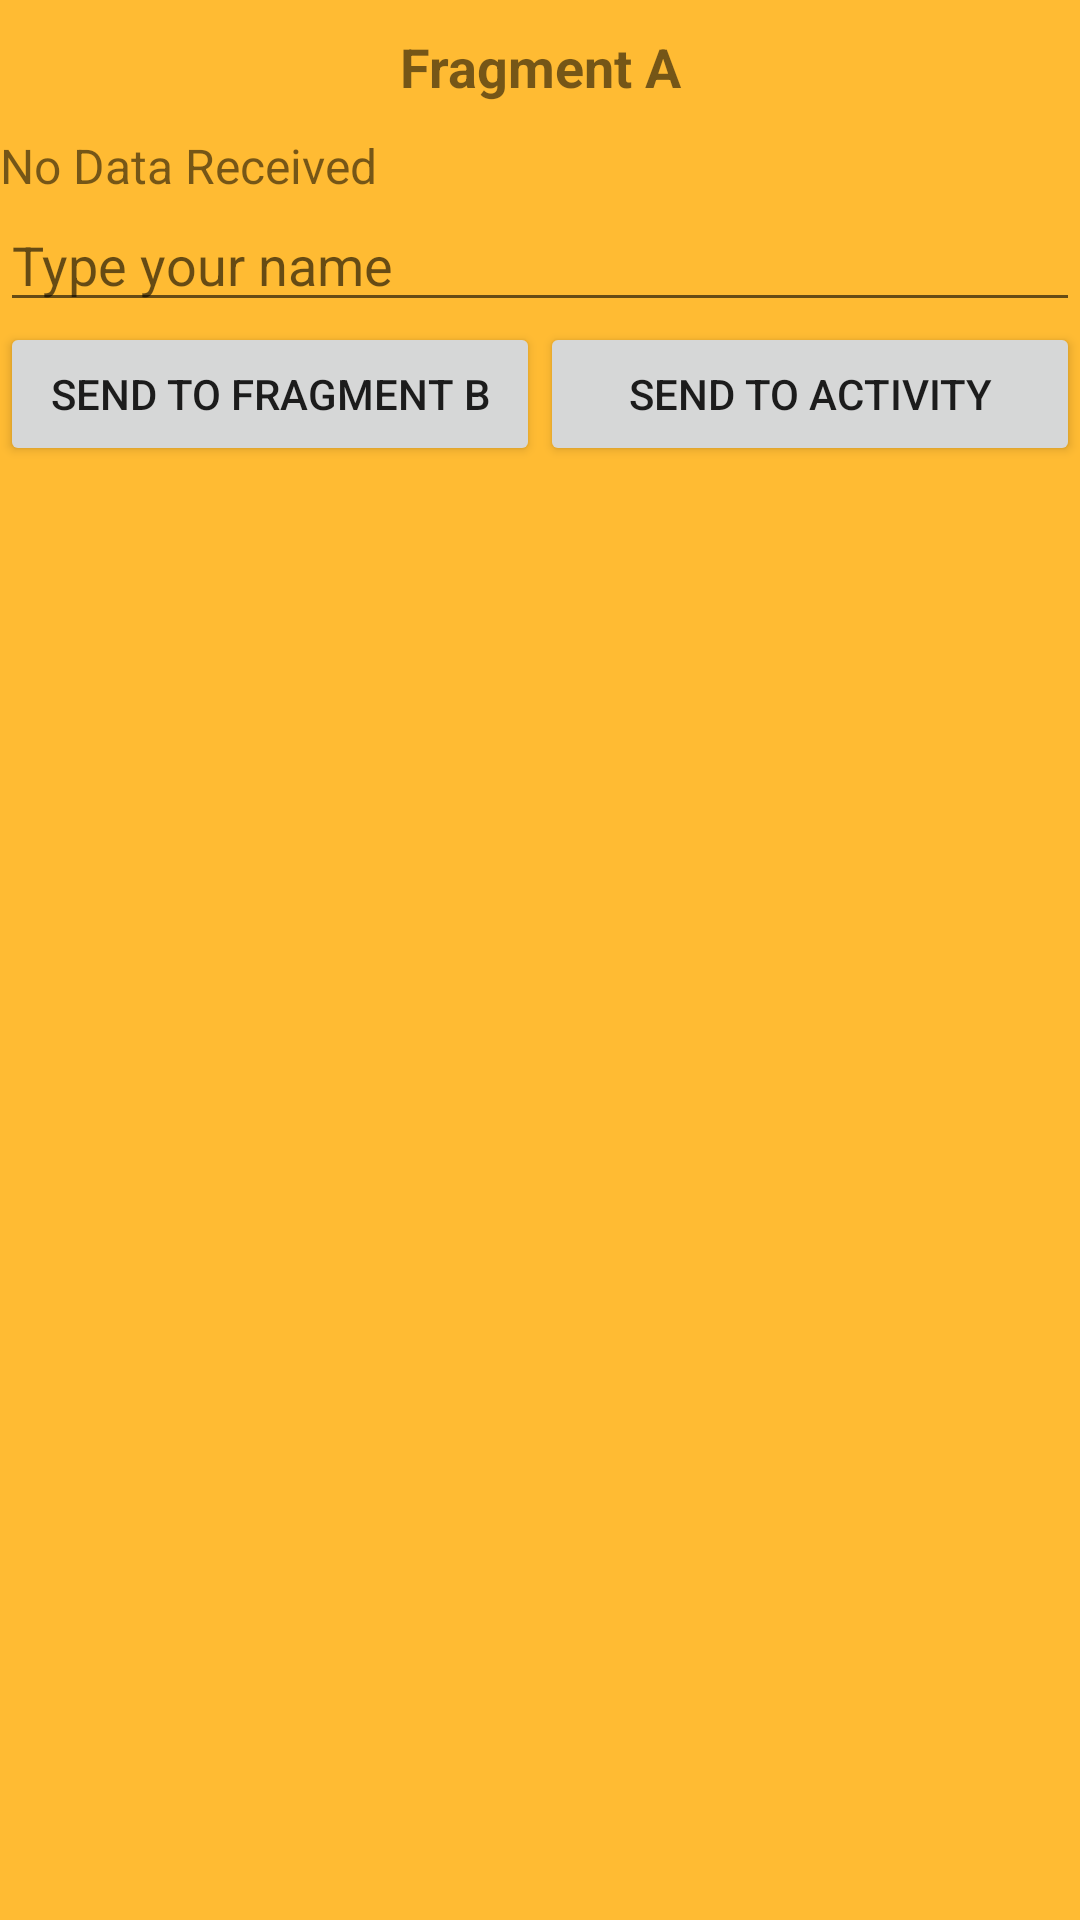

Android layout source for this screen:
<!-- AndroidManifest.xml: application theme AppTheme -->
<!-- res/layout/fragment_a.xml -->
<LinearLayout xmlns:android="http://schemas.android.com/apk/res/android"
    xmlns:tools="http://schemas.android.com/tools"
    android:layout_width="match_parent"
    android:layout_height="wrap_content"
    android:orientation="vertical"
     android:layout_margin="5dp"
    android:background="@android:color/holo_orange_light">

    
    <TextView
        android:textSize="18sp"
        android:layout_margin="10dp"
        android:textStyle="bold"
        android:gravity="center"
        android:text="Fragment A"
        android:layout_width="match_parent"
        android:layout_height="wrap_content" />


    <TextView
        android:textSize="16sp"
        android:id="@+id/tvfrag1"
        android:text="No Data Received"
        android:layout_width="match_parent"
        android:layout_height="wrap_content" />

    <EditText
        android:id="@+id/etfrag1"
        android:layout_width="match_parent"
        android:layout_height="wrap_content"
        android:hint="Type your name"/>

    <LinearLayout
        android:layout_width="match_parent"
        android:layout_height="wrap_content"
        android:orientation="horizontal">

        <Button
            android:id="@+id/btnfrag1"
            android:text="Send to Fragment B"
            android:layout_width="0dp"
            android:layout_weight="1"
            android:layout_height="wrap_content"/>
        <Button
            android:id="@+id/btnfrag2"
            android:text="Send to Activity"
            android:layout_width="0dp"
            android:layout_weight="1"
            android:layout_height="wrap_content"/>
    </LinearLayout>

</LinearLayout>
<!-- resources referenced by this layout -->
<resources>
  <style name="AppTheme" parent="Theme.AppCompat.Light.NoActionBar">
          
          <item name="colorPrimary">#3F51B5</item>
          
          <item name="colorPrimaryDark">#303F9F</item>
          
          <item name="colorAccent">#FF4081</item>
      </style>
</resources>
